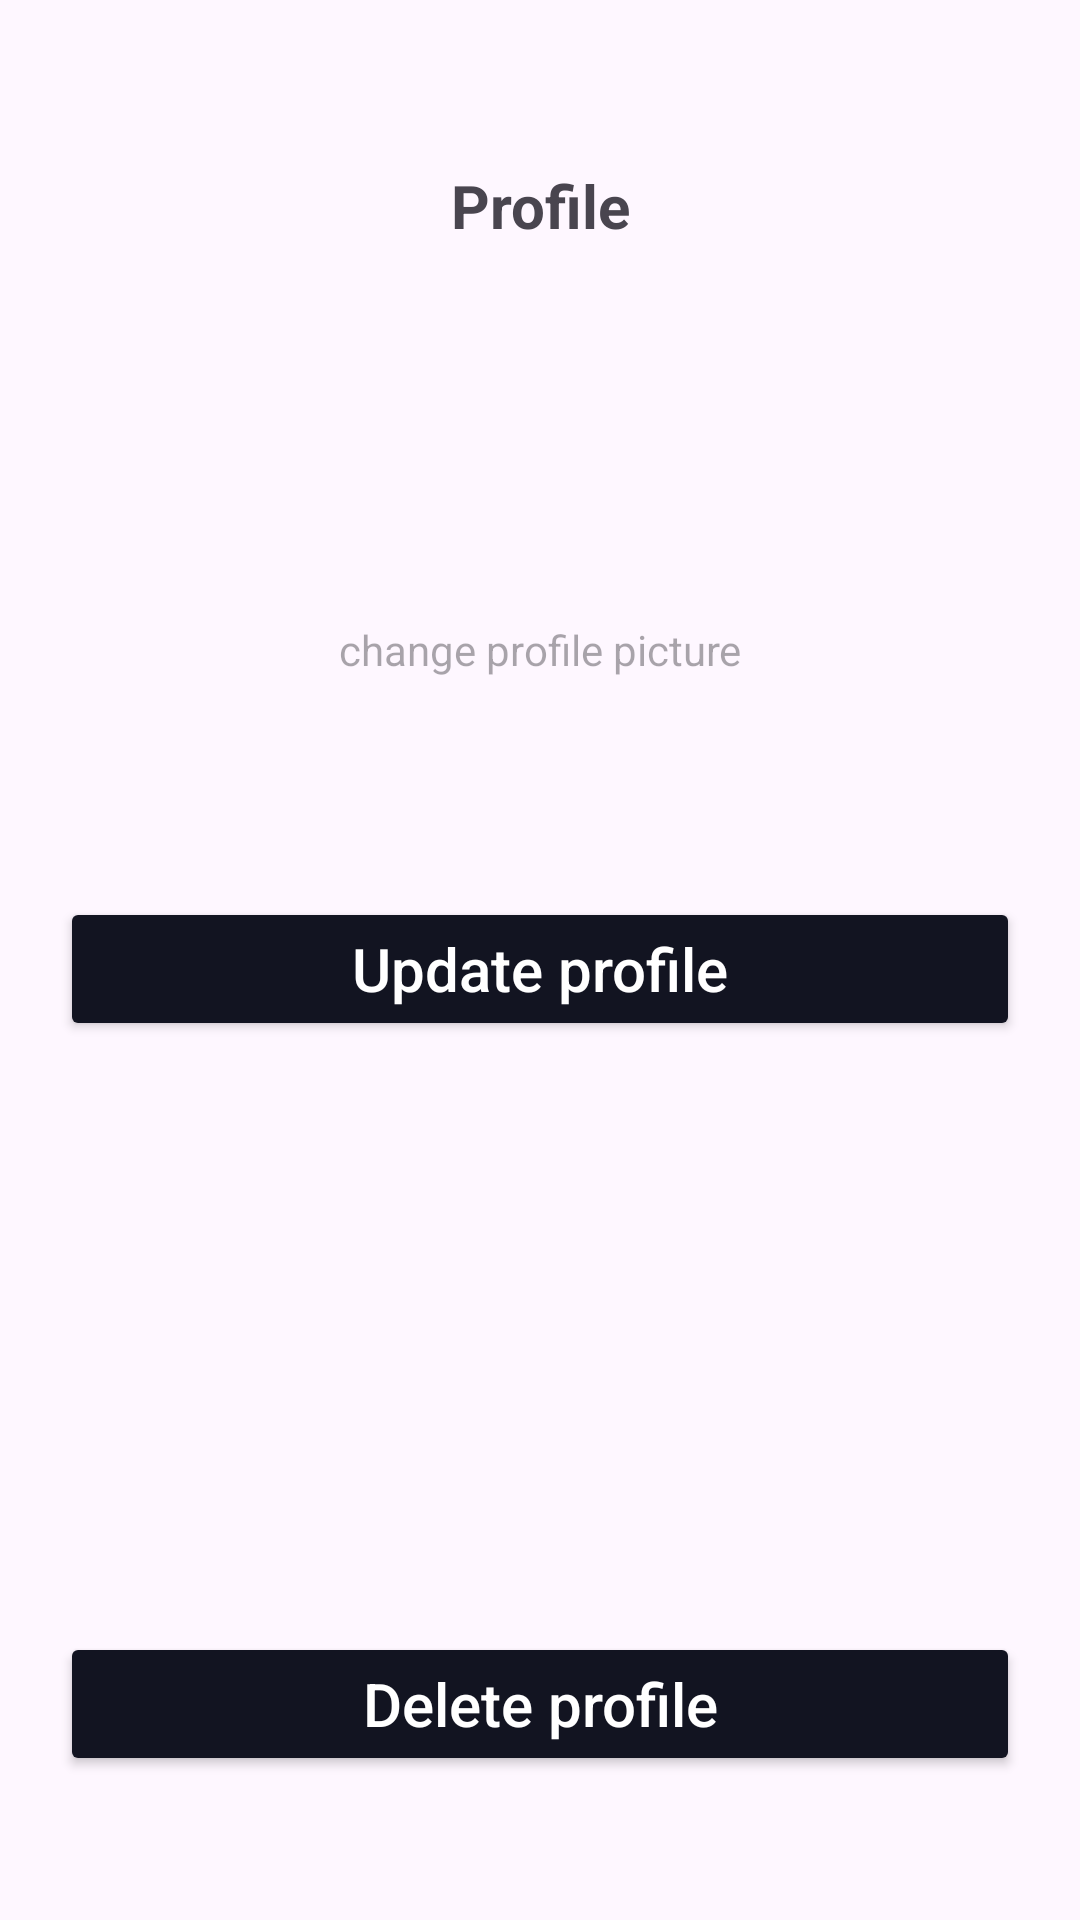

Android layout source for this screen:
<!-- AndroidManifest.xml: application theme Theme.Astros -->
<!-- res/layout/fragment_profile.xml -->
<?xml version="1.0" encoding="utf-8"?>
<androidx.constraintlayout.widget.ConstraintLayout xmlns:android="http://schemas.android.com/apk/res/android"
    xmlns:app="http://schemas.android.com/apk/res-auto"
    xmlns:tools="http://schemas.android.com/tools"
    android:layout_width="match_parent"
    android:layout_height="match_parent"
    tools:context=".profile.ProfileFragment">

    <androidx.constraintlayout.widget.Guideline
        android:id="@+id/guideline5"
        android:layout_width="wrap_content"
        android:layout_height="wrap_content"
        android:orientation="vertical"
        app:layout_constraintGuide_begin="20dp" />

    <androidx.constraintlayout.widget.Guideline
        android:id="@+id/guideline6"
        android:layout_width="wrap_content"
        android:layout_height="wrap_content"
        android:orientation="vertical"
        app:layout_constraintGuide_end="20dp" />

    <TextView
        android:id="@+id/tvHead"
        android:layout_width="0dp"
        android:layout_height="wrap_content"
        android:layout_marginTop="55dp"
        android:gravity="center"
        android:text="Profile"
        android:textSize="20sp"
        android:textStyle="bold"
        app:layout_constraintEnd_toEndOf="@+id/guideline6"
        app:layout_constraintStart_toStartOf="@+id/guideline5"
        app:layout_constraintTop_toTopOf="parent" />

    <LinearLayout
        android:id="@+id/llProfile"
        android:layout_width="wrap_content"
        android:layout_height="wrap_content"
        android:orientation="vertical"
        android:paddingVertical="25dp"
        app:layout_constraintEnd_toEndOf="@id/guideline6"
        app:layout_constraintStart_toStartOf="@id/guideline5"
        app:layout_constraintTop_toBottomOf="@+id/tvHead">

        <ImageView
            android:id="@+id/ivprofile"
            android:layout_width="100dp"
            android:layout_height="100dp"
            android:layout_gravity="center"
            android:src="@drawable/ic_account" />

        <TextView
            android:layout_width="wrap_content"
            android:layout_height="wrap_content"
            android:gravity="center"
            android:hint="change profile picture" />

    </LinearLayout>

    <androidx.appcompat.widget.AppCompatButton
        android:id="@+id/btnUpdateProfile"
        android:layout_width="0dp"
        android:layout_height="wrap_content"
        android:layout_marginTop="48dp"
        android:backgroundTint="#121421"
        android:text="Update profile"
        android:textAllCaps="false"
        android:textColor="@color/white"
        android:textSize="20sp"
        app:layout_constraintEnd_toStartOf="@+id/guideline6"
        app:layout_constraintStart_toStartOf="@+id/guideline5"
        app:layout_constraintTop_toBottomOf="@+id/llProfile" />

    <androidx.appcompat.widget.AppCompatButton
        android:id="@+id/btnDeleteProfile"
        android:layout_width="0dp"
        android:layout_height="wrap_content"
        android:layout_marginBottom="48dp"
        android:backgroundTint="#121421"
        android:text="Delete profile"
        android:textAllCaps="false"
        android:textColor="@color/white"
        android:textSize="20sp"
        app:layout_constraintEnd_toStartOf="@+id/guideline6"
        app:layout_constraintStart_toStartOf="@+id/guideline5"
        app:layout_constraintBottom_toBottomOf="parent" />


</androidx.constraintlayout.widget.ConstraintLayout>
<!-- resources referenced by this layout -->
<resources>
  <style name="Theme.Astros" parent="Base.Theme.Astros" />
  <style name="Base.Theme.Astros" parent="Theme.Material3.DayNight.NoActionBar">
          
          
      </style>
  <!-- not gathered from this repository: default colours our renderer supplied (Android Studio template values) -->
  <color name="white">#FFFFFFFF</color>
</resources>
